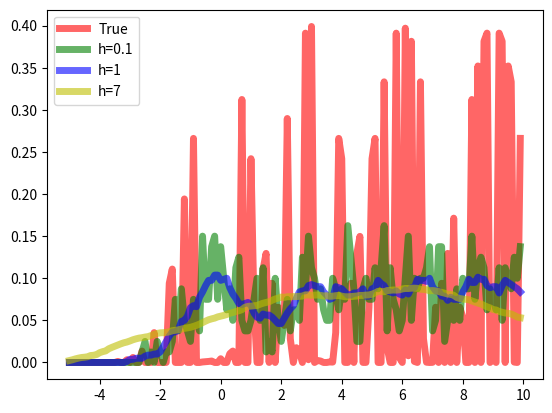
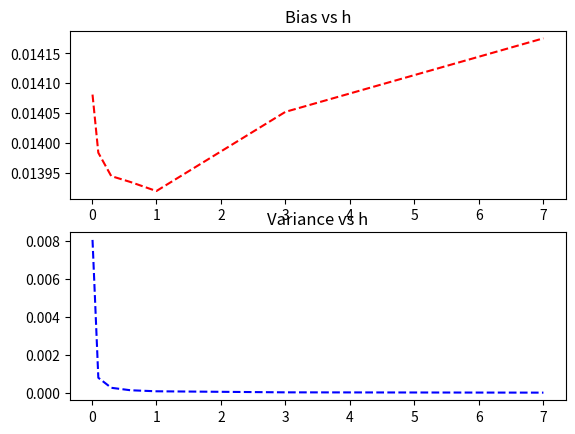

Write Python code to recreate these figures, in order.
import numpy as np
from scipy.stats import norm
import matplotlib.pyplot as plt
from operator import add


def create_dataset():
    data = []
    x_unif = np.random.uniform(0, 1, 800)
    for val in x_unif:
        x = -1
        if val <= 0.25:
            x = np.random.normal(0, 1)
        elif 0.25 < val <= 0.5:
            x = np.random.normal(3, 1)
        elif 0.5 < val <= 0.75:
            x = np.random.normal(6, 1)
        else:
            x = np.random.normal(9, 1)
        data.append(x)

    print(data)
    return data


def kde_estimates(data, h):
    alpha = np.arange(-5, 10, 0.1)
    values = []
    for a in alpha:
        sum = 0
        for x in data:
            val = abs(a - x)
            if val <= h / 2:
                sum += 1
        nh = h * len(data)
        sum = sum / nh
        values.append(sum)
    return values


def part_a():
    print("Creating dataset")
    data = create_dataset()
    h = [0.1, 1, 7]
    kdes = []
    alphas = np.arange(-5, 10, 0.1)
    print("Calculating estimates will take a while")
    for hi in h:
        print("Calculating estimates for h = ", hi)
        v = kde_estimates(data, hi)
        kdes.append(v)
    fig, ax = plt.subplots(1, 1)
    ax.plot(alphas, get_alpha_distribution(alphas), 'r-', lw=5, alpha=0.6, label='True')
    ax.plot(alphas, kdes[0], 'g-', lw=5, alpha=0.6, label='h=0.1')
    ax.plot(alphas, kdes[1], 'b-', lw=5, alpha=0.6, label='h=1')
    ax.plot(alphas, kdes[2], 'y-', lw=5, alpha=0.6, label='h=7')
    print("Check plot")
    plt.legend(loc='best')
    plt.show()


def get_alpha_distribution(alphas):
    true_d = []
    x_unif = np.random.uniform(0, 1, len(alphas))
    for val, alp in zip(x_unif, alphas):
        x = -1
        if val <= 0.25:
            x = norm.pdf(alp, 0, 1)
        elif 0.25 < val <= 0.5:
            x = norm.pdf(alp, 3, 1)
        elif 0.5 < val <= 0.75:
            x = norm.pdf(alp, 6, 1)
        else:
            x = norm.pdf(alp, 9, 1)
        true_d.append(x)
    return true_d

def part_b():
    dataset = []
    h = [0.01, .1, .3, .6, 1, 3, 7]
    alphas = np.arange(-5, 10, 0.1)
    true_d = get_alpha_distribution(alphas)
    bias2_tot = dict()
    variance_tot = dict()
    for i in range(0, 151):
        data = create_dataset()
        dataset.append(data)

    for hi in h:
        kdes = []
        expectation = [0] * 800
        print("Calculating estimates for h = ", hi)
        for data in dataset:
            v = kde_estimates(data, hi)
            kdes.append(v)
            expectation = list(map(add, expectation, v))
        div = np.repeat(150, 150)
        expectation = np.array(expectation) / np.array(div)
        sum_o_squares = np.repeat(0, 150)
        for kde in kdes:
            arr = np.array(kde)
            arr = arr - expectation
            arr = arr * arr
            sum_o_squares = sum_o_squares + arr
        variance = sum_o_squares / div
        bias = expectation - true_d
        bias2 = bias * bias
        bias2_tot[hi] = np.sum(bias2) / len(alphas)
        variance_tot[hi] = np.sum(variance) / len(alphas)
    # print(bias2_tot)
    # print(variance_tot)
    print("Calculations complete")
    biases = sorted(bias2_tot.items())
    fig, (b, v) = plt.subplots(2)
    x, y = zip(*biases)
    b.plot(x, y, 'r--', label="bias")
    b.set_title("Bias vs h")
    variances = sorted(variance_tot.items())
    a, b = zip(*variances)
    v.plot(a, b, "b--", label="variance")
    v.set_title("Variance vs h")
    print("Check figure")
    plt.show()
    #b2

    print("Optimal value for h is", np.argmin(np.array(y) + np.array(b)))


if __name__ == '__main__':
    plt.figure(figsize=(20, 10))
    print("Starting part A")
    part_a()
    print("Starting part B")
    part_b()
